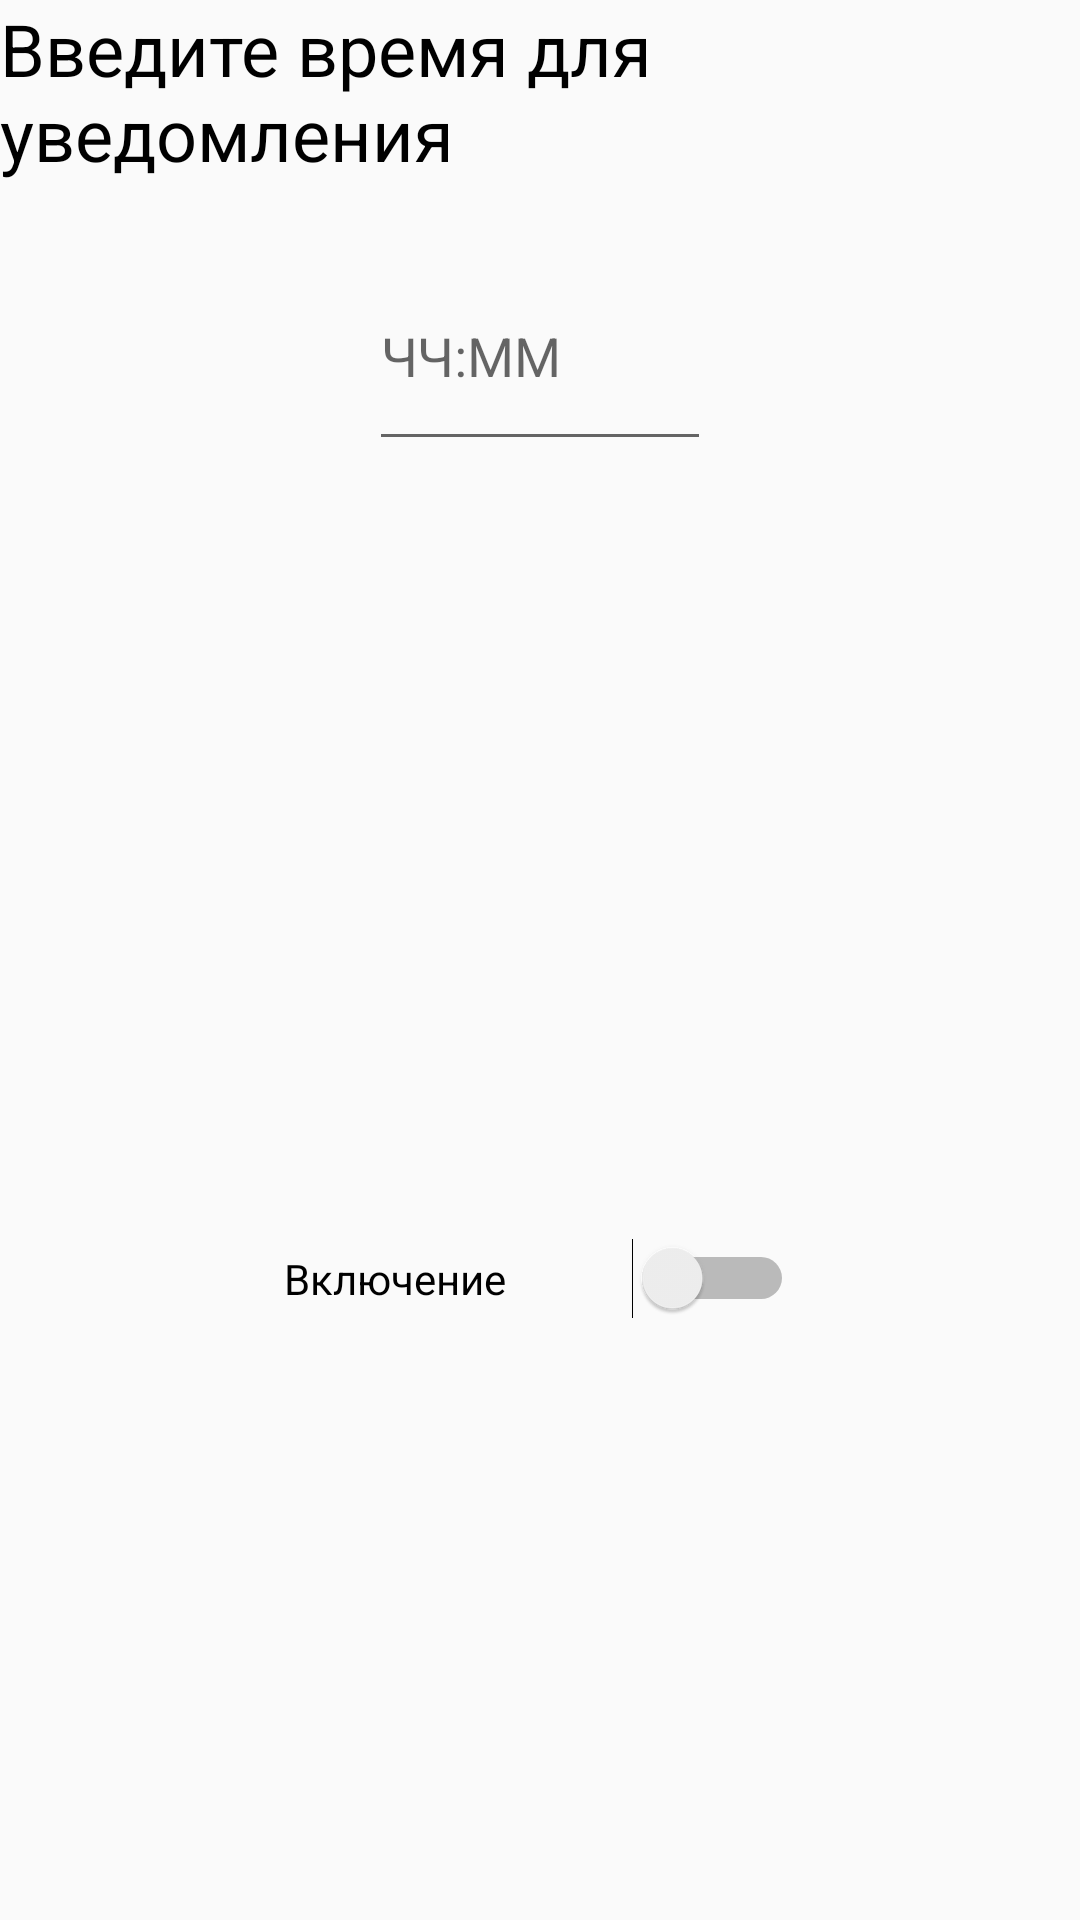

Layout XML and referenced resources for this Android screen:
<!-- AndroidManifest.xml: application theme AppTheme -->
<!-- res/layout/activity_notificaion.xml -->
<?xml version="1.0" encoding="utf-8"?>
<androidx.constraintlayout.widget.ConstraintLayout xmlns:android="http://schemas.android.com/apk/res/android"
    xmlns:app="http://schemas.android.com/apk/res-auto"
    xmlns:tools="http://schemas.android.com/tools"
    android:layout_width="match_parent"
    android:layout_height="match_parent"
    tools:context=".NotificaionActivity">

    <EditText
        android:id="@+id/time"
        android:layout_width="114dp"
        android:layout_height="73dp"
        android:layout_marginTop="20dp"
        android:ems="10"
        android:hint="ЧЧ:ММ"
        android:inputType="time"
        app:layout_constraintEnd_toEndOf="parent"
        app:layout_constraintStart_toStartOf="parent"
        app:layout_constraintTop_toBottomOf="@+id/textView" />

    <TextView
        android:id="@+id/textView"
        android:layout_width="wrap_content"
        android:layout_height="wrap_content"
        android:text="@string/time"
        android:textColor="#000000"
        android:textSize="24sp"
        app:layout_constraintEnd_toEndOf="parent"
        app:layout_constraintStart_toStartOf="parent"
        app:layout_constraintTop_toTopOf="parent" />

    <Switch
        android:id="@+id/switch1"
        android:layout_width="170dp"
        android:layout_height="57dp"
        android:layout_marginTop="244dp"
        android:text="@string/vkl"
        android:textOff="@string/yes"
        android:textOn="@string/no"
        app:layout_constraintEnd_toEndOf="parent"
        app:layout_constraintHorizontal_bias="0.498"
        app:layout_constraintStart_toStartOf="parent"
        app:layout_constraintTop_toBottomOf="@+id/time"
        app:showText="true" />
</androidx.constraintlayout.widget.ConstraintLayout>
<!-- resources referenced by this layout -->
<resources>
  <string name="no"> Выкл</string>
  <string name="time"> Введите время для уведомления</string>
  <string name="vkl"> Включение</string>
  <string name="yes"> Вкл</string>
  <style name="AppTheme" parent="Theme.AppCompat.Light.NoActionBar">
          
          <item name="colorPrimary">@color/colorPrimary</item>
          <item name="colorPrimaryDark">#E7000000</item>
          <item name="colorAccent">#C82196F3</item>
      </style>
  <color name="colorPrimary">#008577</color>
</resources>
